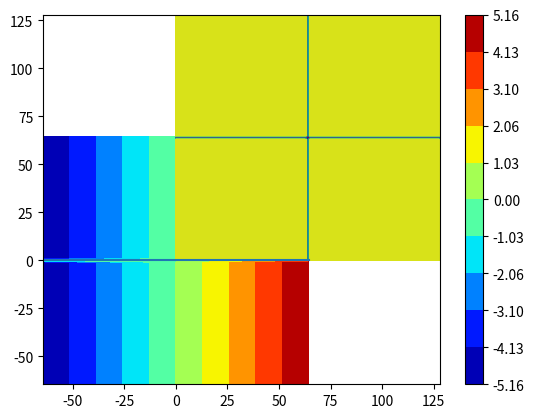

This chart was generated by the following Python code:
import numpy as np
import matplotlib.pyplot as plt

N = 129;
L = N;

K = np.linspace(-L/2,L/2,(N));
L = np.linspace(-L/2,L/2,(N))

U = 0.08;

beta = 2.0e-11;

w = np.zeros((N,N));
px = np.zeros((N,N));
py = np.zeros((N,N))

for i in range(0,N):
	for j in range(0,N):
		if K[i] == 0 or L[j] == 0:
			w[j,i] = 0
		else:
			w[j,i] = U * K[i] - beta * K[i] / (K[i]**2 + L[j]**2);
			px[j,i] = w[j,i] / K[i]
			py[j,i] = w[j,i] / L[j]

lim = 10.0e-10
lim = np.max(w)
v = np.linspace(-lim,lim,11)
plt.contourf(K,L,w,v,cmap=plt.cm.jet);
plt.colorbar(ticks=v)
plt.show();

plt.contourf(px)
plt.show()

plt.plot(K,px[64,:]);
plt.show();

